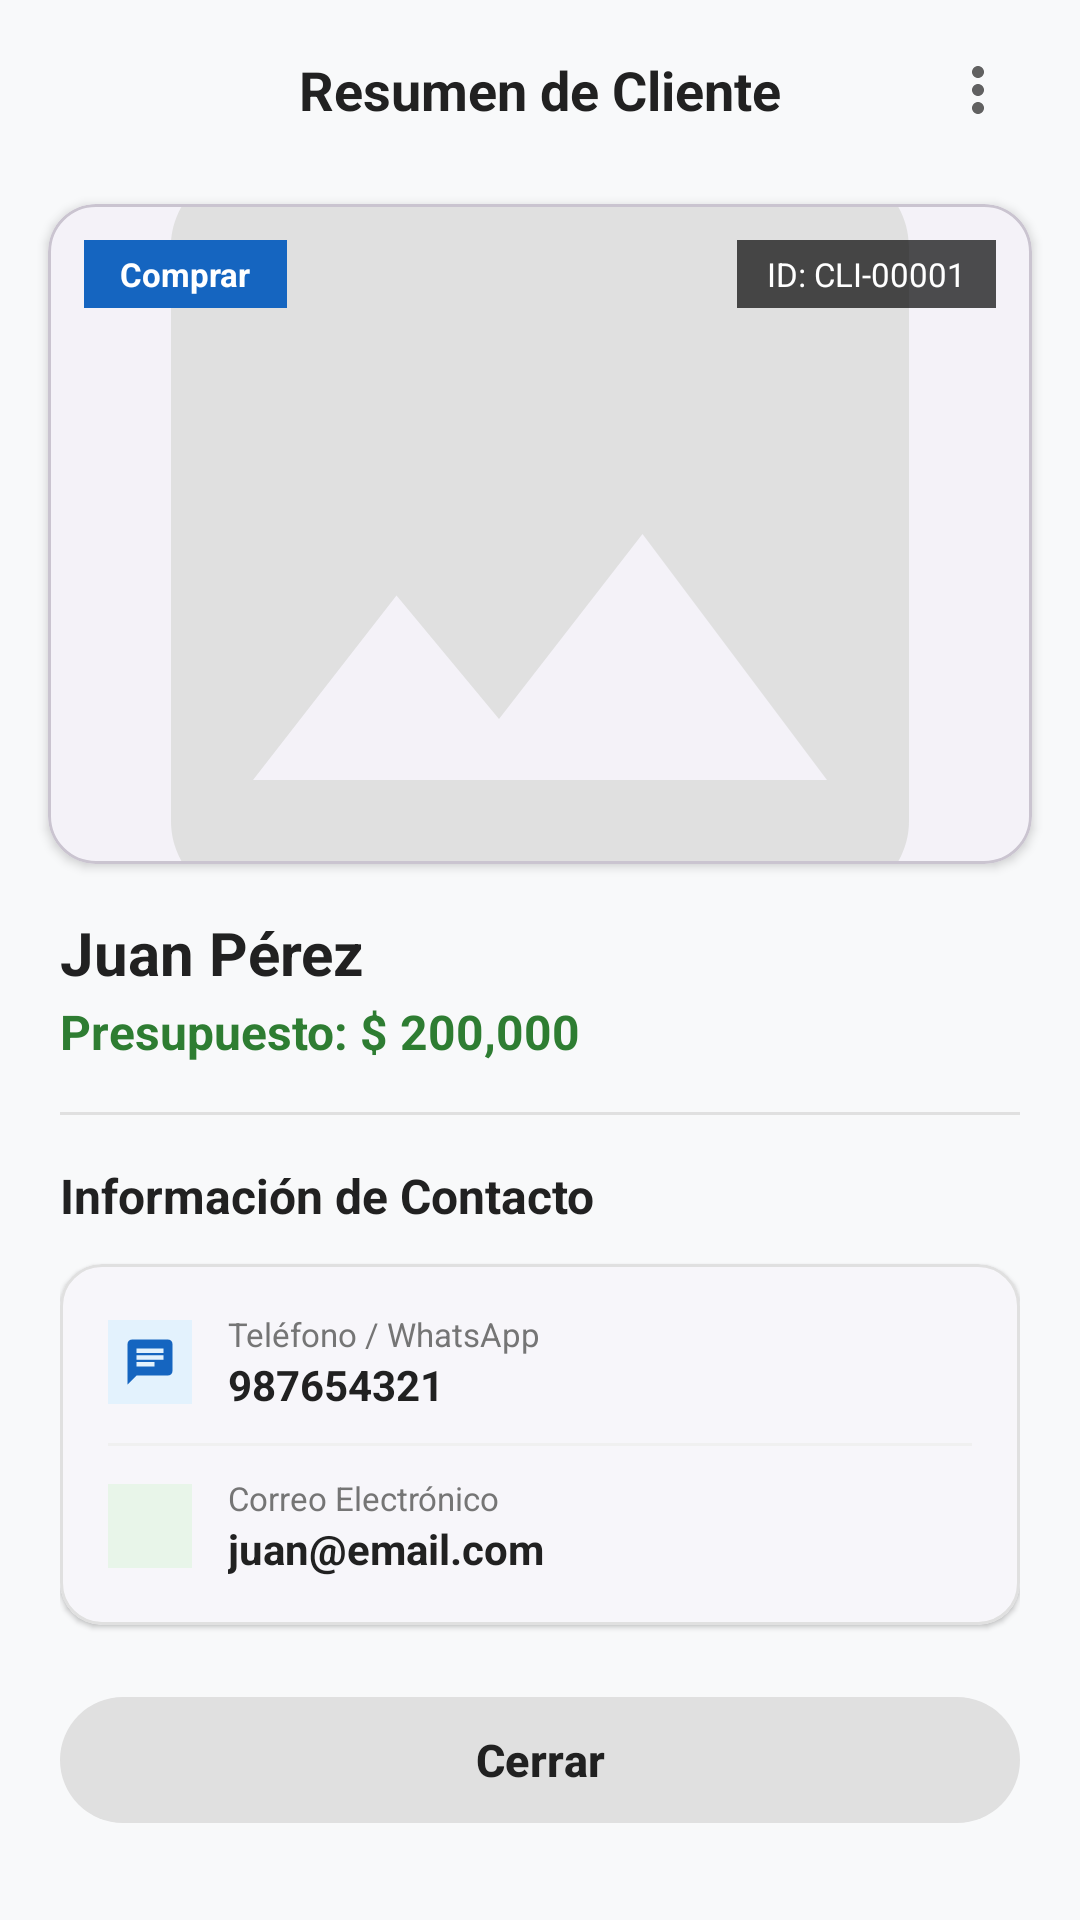

Reconstruct the res/layout file that produces this screen, plus the resources it refers to.
<!-- AndroidManifest.xml: application theme Theme.Inmobiliaria -->
<!-- res/layout/dialog_cliente_overview.xml -->
<?xml version="1.0" encoding="utf-8"?>
<ScrollView xmlns:android="http://schemas.android.com/apk/res/android"
    xmlns:app="http://schemas.android.com/apk/res-auto"
    android:layout_width="match_parent"
    android:layout_height="wrap_content"
    android:background="#F8F9FA">

    <LinearLayout
        android:layout_width="match_parent"
        android:layout_height="wrap_content"
        android:orientation="vertical"
        android:paddingBottom="24dp">

        
        <RelativeLayout
            android:layout_width="match_parent"
            android:layout_height="wrap_content"
            android:paddingHorizontal="16dp"
            android:paddingTop="16dp"
            android:paddingBottom="8dp">

            <ImageButton
                android:id="@+id/btnCloseModal"
                android:layout_width="36dp"
                android:layout_height="36dp"
                android:layout_centerVertical="true"
                android:background="?attr/selectableItemBackgroundBorderless"
                android:contentDescription="Salir / Cerrar"
                android:src="@drawable/ic_arrow_back" />

            <TextView
                android:layout_width="wrap_content"
                android:layout_height="wrap_content"
                android:layout_centerInParent="true"
                android:text="Resumen de Cliente"
                android:textColor="#212121"
                android:textSize="18sp"
                android:textStyle="bold" />

            <ImageButton
                android:id="@+id/btnMoreModal"
                android:layout_width="36dp"
                android:layout_height="36dp"
                android:layout_alignParentEnd="true"
                android:layout_centerVertical="true"
                android:background="?attr/selectableItemBackgroundBorderless"
                android:contentDescription="Más opciones"
                android:src="@drawable/ic_more_vert" />
        </RelativeLayout>

        
        <com.google.android.material.card.MaterialCardView
            android:layout_width="match_parent"
            android:layout_height="220dp"
            android:layout_marginHorizontal="16dp"
            android:layout_marginTop="8dp"
            app:cardCornerRadius="16dp"
            app:cardElevation="2dp">

            <RelativeLayout
                android:layout_width="match_parent"
                android:layout_height="match_parent">

                <ImageView
                    android:id="@+id/ivDetailClient"
                    android:layout_width="match_parent"
                    android:layout_height="match_parent"
                    android:scaleType="centerCrop"
                    android:src="@drawable/ic_placeholder" />

                
                <TextView
                    android:id="@+id/tvDetailInterestBadge"
                    android:layout_width="wrap_content"
                    android:layout_height="wrap_content"
                    android:layout_margin="12dp"
                    android:background="#1565C0"
                    android:paddingHorizontal="12dp"
                    android:paddingVertical="4dp"
                    android:text="Comprar"
                    android:textColor="#FFFFFF"
                    android:textSize="11sp"
                    android:textStyle="bold" />

                <TextView
                    android:id="@+id/tvDetailIdBadge"
                    android:layout_width="wrap_content"
                    android:layout_height="wrap_content"
                    android:layout_alignParentEnd="true"
                    android:layout_margin="12dp"
                    android:background="#B0000000"
                    android:paddingHorizontal="10dp"
                    android:paddingVertical="4dp"
                    android:text="ID: CLI-00001"
                    android:textColor="#FFFFFF"
                    android:textSize="11sp" />

            </RelativeLayout>
        </com.google.android.material.card.MaterialCardView>

        <LinearLayout
            android:layout_width="match_parent"
            android:layout_height="wrap_content"
            android:orientation="vertical"
            android:paddingHorizontal="20dp"
            android:paddingTop="16dp">

            
            <TextView
                android:id="@+id/tvDetailName"
                android:layout_width="wrap_content"
                android:layout_height="wrap_content"
                android:text="Juan Pérez"
                android:textColor="#212121"
                android:textSize="20sp"
                android:textStyle="bold" />

            <TextView
                android:id="@+id/tvDetailBudget"
                android:layout_width="wrap_content"
                android:layout_height="wrap_content"
                android:layout_marginTop="2dp"
                android:text="Presupuesto: $ 200,000"
                android:textColor="#2E7D32"
                android:textSize="16sp"
                android:textStyle="bold" />

            
            <View
                android:layout_width="match_parent"
                android:layout_height="1dp"
                android:layout_marginVertical="16dp"
                android:background="#E0E0E0" />

            <TextView
                android:layout_width="wrap_content"
                android:layout_height="wrap_content"
                android:text="Información de Contacto"
                android:textColor="#212121"
                android:textSize="16sp"
                android:textStyle="bold" />

            
            <com.google.android.material.card.MaterialCardView
                android:layout_width="match_parent"
                android:layout_height="wrap_content"
                android:layout_marginTop="12dp"
                app:cardBackgroundColor="#FFFFFF"
                app:cardCornerRadius="14dp"
                app:cardElevation="1dp"
                app:strokeColor="#E0E0E0"
                app:strokeWidth="1dp">

                <LinearLayout
                    android:layout_width="match_parent"
                    android:layout_height="wrap_content"
                    android:orientation="vertical"
                    android:padding="16dp">

                    <LinearLayout
                        android:layout_width="match_parent"
                        android:layout_height="wrap_content"
                        android:gravity="center_vertical"
                        android:orientation="horizontal">

                        <ImageView
                            android:layout_width="28dp"
                            android:layout_height="28dp"
                            android:background="#E3F2FD"
                            android:contentDescription="Teléfono"
                            android:padding="5dp"
                            android:src="@drawable/ic_chat"
                            app:tint="#1565C0" />

                        <LinearLayout
                            android:layout_width="match_parent"
                            android:layout_height="wrap_content"
                            android:layout_marginStart="12dp"
                            android:orientation="vertical">

                            <TextView
                                android:layout_width="wrap_content"
                                android:layout_height="wrap_content"
                                android:text="Teléfono / WhatsApp"
                                android:textColor="#757575"
                                android:textSize="11sp" />

                            <TextView
                                android:id="@+id/tvDetailPhone"
                                android:layout_width="wrap_content"
                                android:layout_height="wrap_content"
                                android:text="987654321"
                                android:textColor="#212121"
                                android:textSize="14sp"
                                android:textStyle="bold" />
                        </LinearLayout>
                    </LinearLayout>

                    <View
                        android:layout_width="match_parent"
                        android:layout_height="1dp"
                        android:layout_marginVertical="10dp"
                        android:background="#F0F0F0" />

                    <LinearLayout
                        android:layout_width="match_parent"
                        android:layout_height="wrap_content"
                        android:gravity="center_vertical"
                        android:orientation="horizontal">

                        <ImageView
                            android:layout_width="28dp"
                            android:layout_height="28dp"
                            android:background="#E8F5E9"
                            android:contentDescription="Email"
                            android:padding="5dp"
                            android:src="@drawable/ic_person"
                            app:tint="#2E7D32" />

                        <LinearLayout
                            android:layout_width="match_parent"
                            android:layout_height="wrap_content"
                            android:layout_marginStart="12dp"
                            android:orientation="vertical">

                            <TextView
                                android:layout_width="wrap_content"
                                android:layout_height="wrap_content"
                                android:text="Correo Electrónico"
                                android:textColor="#757575"
                                android:textSize="11sp" />

                            <TextView
                                android:id="@+id/tvDetailEmail"
                                android:layout_width="wrap_content"
                                android:layout_height="wrap_content"
                                android:text="juan@email.com"
                                android:textColor="#212121"
                                android:textSize="14sp"
                                android:textStyle="bold" />
                        </LinearLayout>
                    </LinearLayout>

                </LinearLayout>
            </com.google.android.material.card.MaterialCardView>

            
            <com.google.android.material.button.MaterialButton
                android:id="@+id/btnCloseOverviewBottom"
                android:layout_width="match_parent"
                android:layout_height="50dp"
                android:layout_marginTop="20dp"
                android:text="Cerrar"
                android:textAllCaps="false"
                android:textColor="#212121"
                android:textSize="15sp"
                android:textStyle="bold"
                app:backgroundTint="#E0E0E0"
                app:cornerRadius="25dp" />

        </LinearLayout>

    </LinearLayout>
</ScrollView>
<!-- resources referenced by this layout -->
<resources>
  <!-- drawable ic_chat (drawable) -->
  <vector xmlns:android="http://schemas.android.com/apk/res/android"
      android:width="24dp"
      android:height="24dp"
      android:viewportWidth="24"
      android:viewportHeight="24">
      <path
          android:fillColor="#E65100"
          android:pathData="M20,2H4c-1.1,0 -1.99,0.9 -1.99,2L2,22l4,-4h14c1.1,0 2,-0.9 2,-2V4c0,-1.1 -0.9,-2 -2,-2zM6,9h12v2H6V9zm8,5H6v-2h8v2zm4,-6H6V6h12v2z" />
  </vector>
  <!-- drawable ic_more_vert (drawable) -->
  <vector xmlns:android="http://schemas.android.com/apk/res/android"
      android:width="24dp"
      android:height="24dp"
      android:viewportWidth="24"
      android:viewportHeight="24">
      <path
          android:fillColor="#616161"
          android:pathData="M12,8c1.1,0 2,-0.9 2,-2s-0.9,-2 -2,-2 -2,0.9 -2,2 0.9,2 2,2zm0,2c-1.1,0 -2,0.9 -2,2s0.9,2 2,2 2,-0.9 2,-2 -0.9,-2 -2,-2zm0,6c-1.1,0 -2,0.9 -2,2s0.9,2 2,2 2,-0.9 2,-2 -0.9,-2 -2,-2z" />
  </vector>
  <!-- drawable ic_placeholder (drawable) -->
  <vector xmlns:android="http://schemas.android.com/apk/res/android"
      android:width="120dp"
      android:height="120dp"
      android:viewportWidth="24"
      android:viewportHeight="24">
      <path
          android:fillColor="#E0E0E0"
          android:pathData="M21,19V5c0,-1.1 -0.9,-2 -2,-2H5c-1.1,0 -2,0.9 -2,2v14c0,1.1 0.9,2 2,2h14c1.1,0 2,-0.9 2,-2zM8.5,13.5l2.5,3.01L14.5,12l4.5,6H5l3.5,-4.5z" />
  </vector>
  <style name="Theme.Inmobiliaria" parent="Base.Theme.Inmobiliaria" />
  <style name="Base.Theme.Inmobiliaria" parent="Theme.Material3.Light.NoActionBar">
          <item name="android:windowBackground">#F8F9FA</item>
          <item name="colorSurface">#FFFFFF</item>
          <item name="colorSurfaceContainer">#FFFFFF</item>
          <item name="colorSurfaceContainerLow">#FFFFFF</item>
          <item name="colorSurfaceContainerHigh">#FFFFFF</item>
          <item name="colorSurfaceContainerHighest">#FFFFFF</item>
      </style>
</resources>
